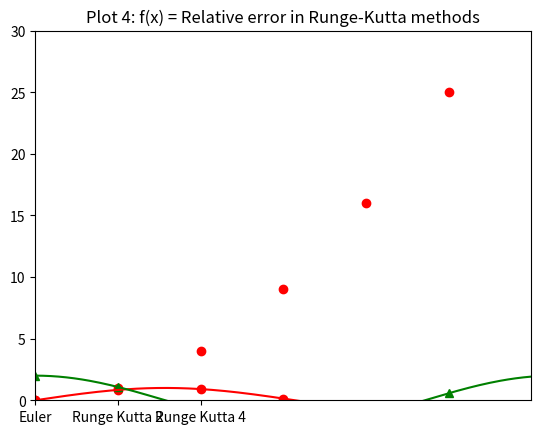

This figure's Python source:
"""
Goal: Demonstrate various MatPlotLib features for 2D function plots

[redacted]
Written 03/01/2021
Revision No. 1.0.0

    This code is a demonstration of various MatPlotLib features which can
be implemented in a Numerical Analysis script. This script is the first in
a small sub-collection within the Numerical Methods repository. This script
covers 2D plotting, and subsequent scripts will cover 3D-plotting and shading.
"""

# Before we can use the MatPlotLib PyPlot library, we need to import it. We 
# will also import numpy, a library with a number of helpful math functions.
import matplotlib.pyplot as plt
import numpy as np

# Note that you can run through these plottine examples one at a time. To do
# so, put a """ ... """ around each of the sections you DO NOT want pyplot to
# generate. For example, the following three foo-bar lines will not be run:
"""
foo(bar)
FOO(BAR)
plot(bar, foo(bar))
"""

# BASIC SCATTER PLOT:
#-----------------------------------------------------------------------------
# Now that we have imported MatPlotLib, let's start by plotting some points
# on a scatter plot. To do this, we will need to define some points.
x = [0, 1, 2, 3, 4, 5]
y = [0, 1, 4, 9, 16, 25]
# With our points defined, we feed them in to PyPlot.
plt.plot(x, y, 'ro') 
# 'ro' indicates that we want red dots. To connect the points, try 'r-'
# You can also adjust the colour. Try 'bo' and 'b-' to plot data in blue.
plt.axis([0, 6, 0, 30])
plt.title('Plot 1: Plotting Points on a Scatter Plot')
plt.show()

# TWO FUNCTION PLOT:
#-----------------------------------------------------------------------------
# First, let's define two functions to plot
def f(x):
    return np.sin(x)
def g(x):
    return 2 * np.cos(x)
# Now, without defining a range or sample interval, let's see how it handles
# these functions:
plt.plot(x, f(x), 'ro', x, g(x), 'g^') 
plt.title('Plot 2: f(x) = sin(x) and g(x) = 2cos(x), no defined interval')
plt.show()
# On the previous plot, the points are too sparse to give a good view of the
# behaviour of each function. Let's define a better interval and increase our
# sample density significantly. In this case, lets look at the function on 
# [0, 2π] with 100 subintervals.
x = np.arange(0., 2 * np.pi, np.pi / 100)
plt.plot(x, f(x), 'r-', x, g(x), 'g-')
plt.title('Plot 3: f(x) = sin(x) and g(x) = 2cos(x), interval [0, 2π]')
plt.show()

# CATEGORICAL PLOT
#-----------------------------------------------------------------------------
# A bar chart could be useful for comparing relative error. Let's start by
# defining some random error values for RK methods of ODE-IVPs:
errors = [1 * 10**(-3), 5 * 10**(-4), 1 * 10**(-4)]
methods = ['Euler','Runge Kutta 2','Runge Kutta 4']
plt.title('Plot 4: f(x) = Relative error in Runge-Kutta methods')
plt.bar(methods, errors)
